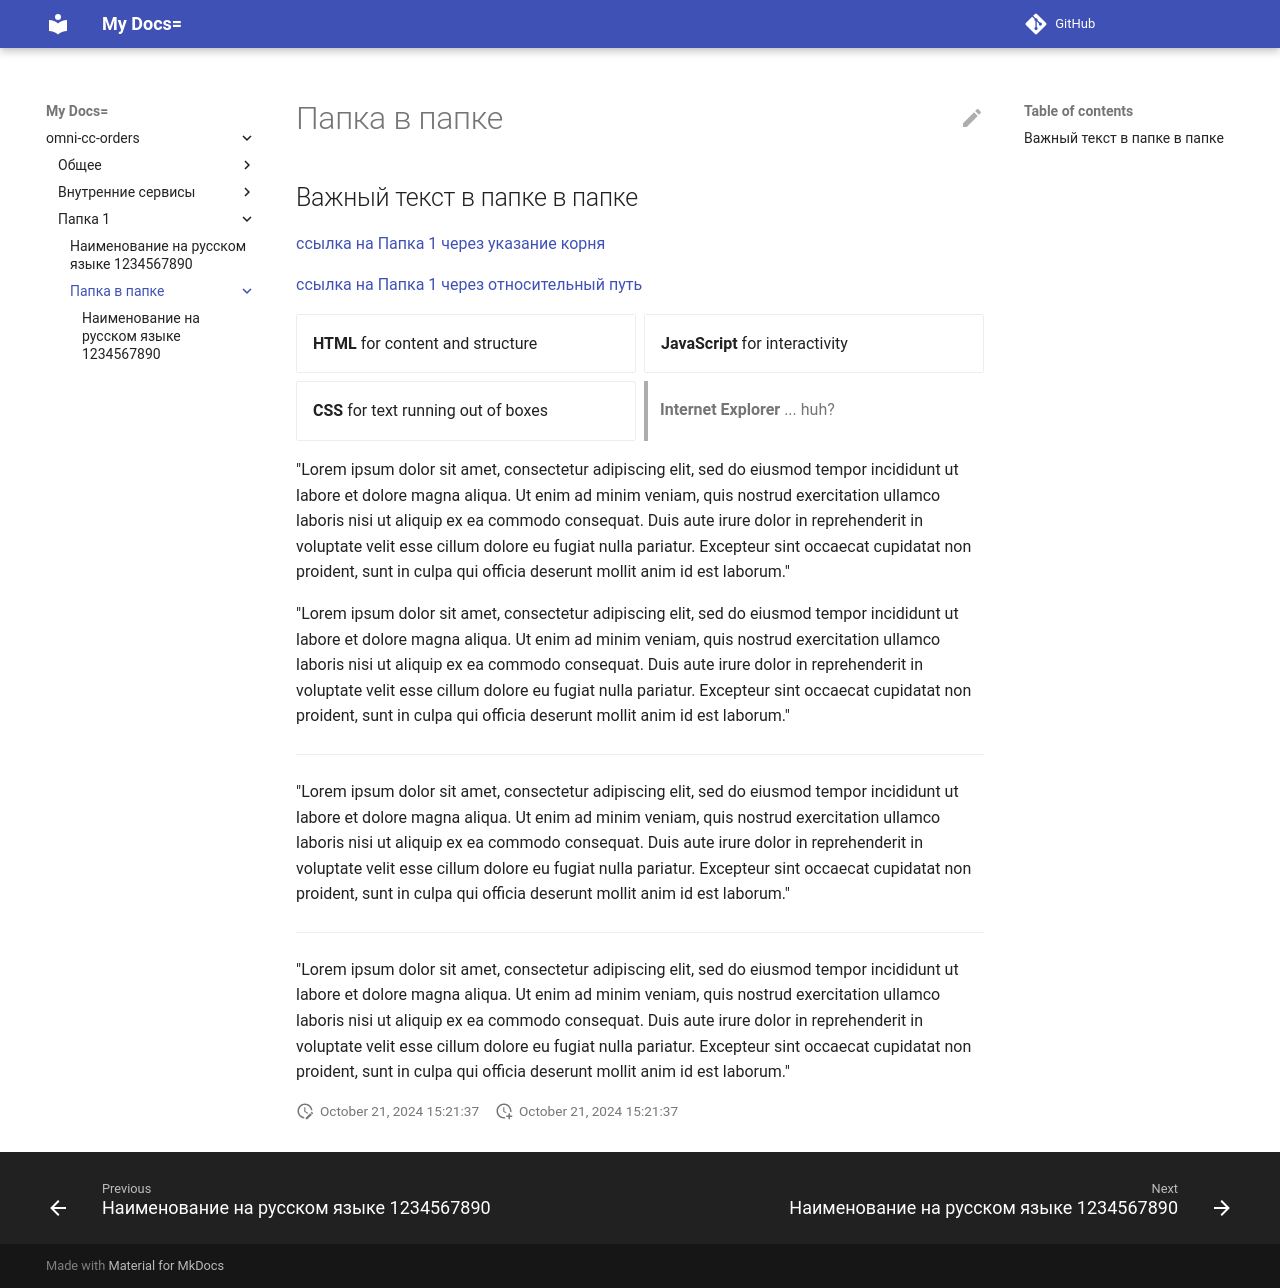

repository: kirill237/MkDocsTest · page: example-path/path-in-path/index.html · generator: mkdocs

# Папка в папке

## Важный текст в папке в папке


[ссылка на Папка 1 через указание корня](/example-path/) 

[ссылка на Папка 1 через относительный путь](../index.md)


<div class="grid" markdown>

__HTML__ for content and structure
{ .card }

__JavaScript__ for interactivity
{ .card }

__CSS__ for text running out of boxes
{ .card }

> __Internet Explorer__ ... huh?

</div>

"Lorem ipsum dolor sit amet, consectetur adipiscing elit, sed do eiusmod tempor incididunt ut labore et dolore magna aliqua. Ut enim ad minim veniam, quis nostrud exercitation ullamco laboris nisi ut aliquip ex ea commodo consequat. Duis aute irure dolor in reprehenderit in voluptate velit esse cillum dolore eu fugiat nulla pariatur. Excepteur sint occaecat cupidatat non proident, sunt in culpa qui officia deserunt mollit anim id est laborum."

"Lorem ipsum dolor sit amet, consectetur adipiscing elit, sed do eiusmod tempor incididunt ut labore et dolore magna aliqua. Ut enim ad minim veniam, quis nostrud exercitation ullamco laboris nisi ut aliquip ex ea commodo consequat. Duis aute irure dolor in reprehenderit in voluptate velit esse cillum dolore eu fugiat nulla pariatur. Excepteur sint occaecat cupidatat non proident, sunt in culpa qui officia deserunt mollit anim id est laborum."

---

"Lorem ipsum dolor sit amet, consectetur adipiscing elit, sed do eiusmod tempor incididunt ut labore et dolore magna aliqua. Ut enim ad minim veniam, quis nostrud exercitation ullamco laboris nisi ut aliquip ex ea commodo consequat. Duis aute irure dolor in reprehenderit in voluptate velit esse cillum dolore eu fugiat nulla pariatur. Excepteur sint occaecat cupidatat non proident, sunt in culpa qui officia deserunt mollit anim id est laborum."

---

"Lorem ipsum dolor sit amet, consectetur adipiscing elit, sed do eiusmod tempor incididunt ut labore et dolore magna aliqua. Ut enim ad minim veniam, quis nostrud exercitation ullamco laboris nisi ut aliquip ex ea commodo consequat. Duis aute irure dolor in reprehenderit in voluptate velit esse cillum dolore eu fugiat nulla pariatur. Excepteur sint occaecat cupidatat non proident, sunt in culpa qui officia deserunt mollit anim id est laborum."
